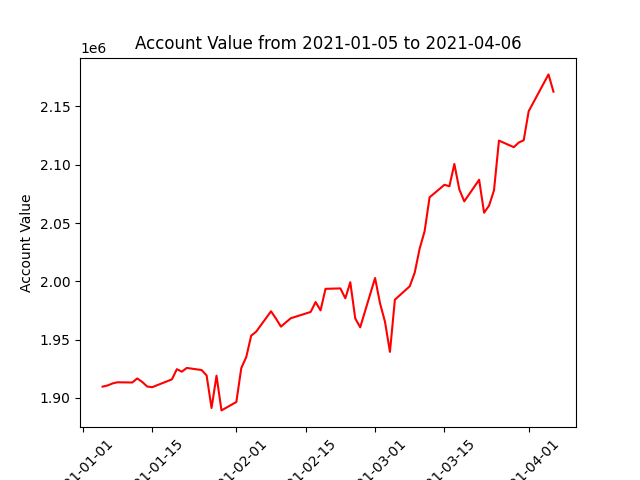

Values plotted in this chart, from the file beside it:
datadate, account_value
20210105, 1909705
20210106, 1910686
20210107, 1912439
20210108, 1913436
20210111, 1913261
20210112, 1916740
20210113, 1913786
20210114, 1909837
20210115, 1909207
20210119, 1915941
20210120, 1924684
20210121, 1922535
20210122, 1925740
20210125, 1923922
20210126, 1919309
20210127, 1891411
20210128, 1919089
20210129, 1889335
20210201, 1896539
20210202, 1925632
20210203, 1935044
20210204, 1953432
20210205, 1956815
20210208, 1974310
20210209, 1968080
20210210, 1961157
20210211, 1964822
20210212, 1968372
20210216, 1973743
20210217, 1982231
20210218, 1975082
20210219, 1993577
20210222, 1993914
20210223, 1985443
20210224, 1999239
20210225, 1968198
20210226, 1960569
20210301, 2002862
20210302, 1981178
20210303, 1965329
20210304, 1939515
20210305, 1984264
20210308, 1995781
20210309, 2007433
20210310, 2028104
20210311, 2042986
20210312, 2072025
20210315, 2082776
20210316, 2081496
20210317, 2100621
20210318, 2078879
20210319, 2068555
20210322, 2087075
20210323, 2058814
20210324, 2064891
20210325, 2077957
20210326, 2120620
20210329, 2115036
20210330, 2118985
20210331, 2120963
... 3 more rows
